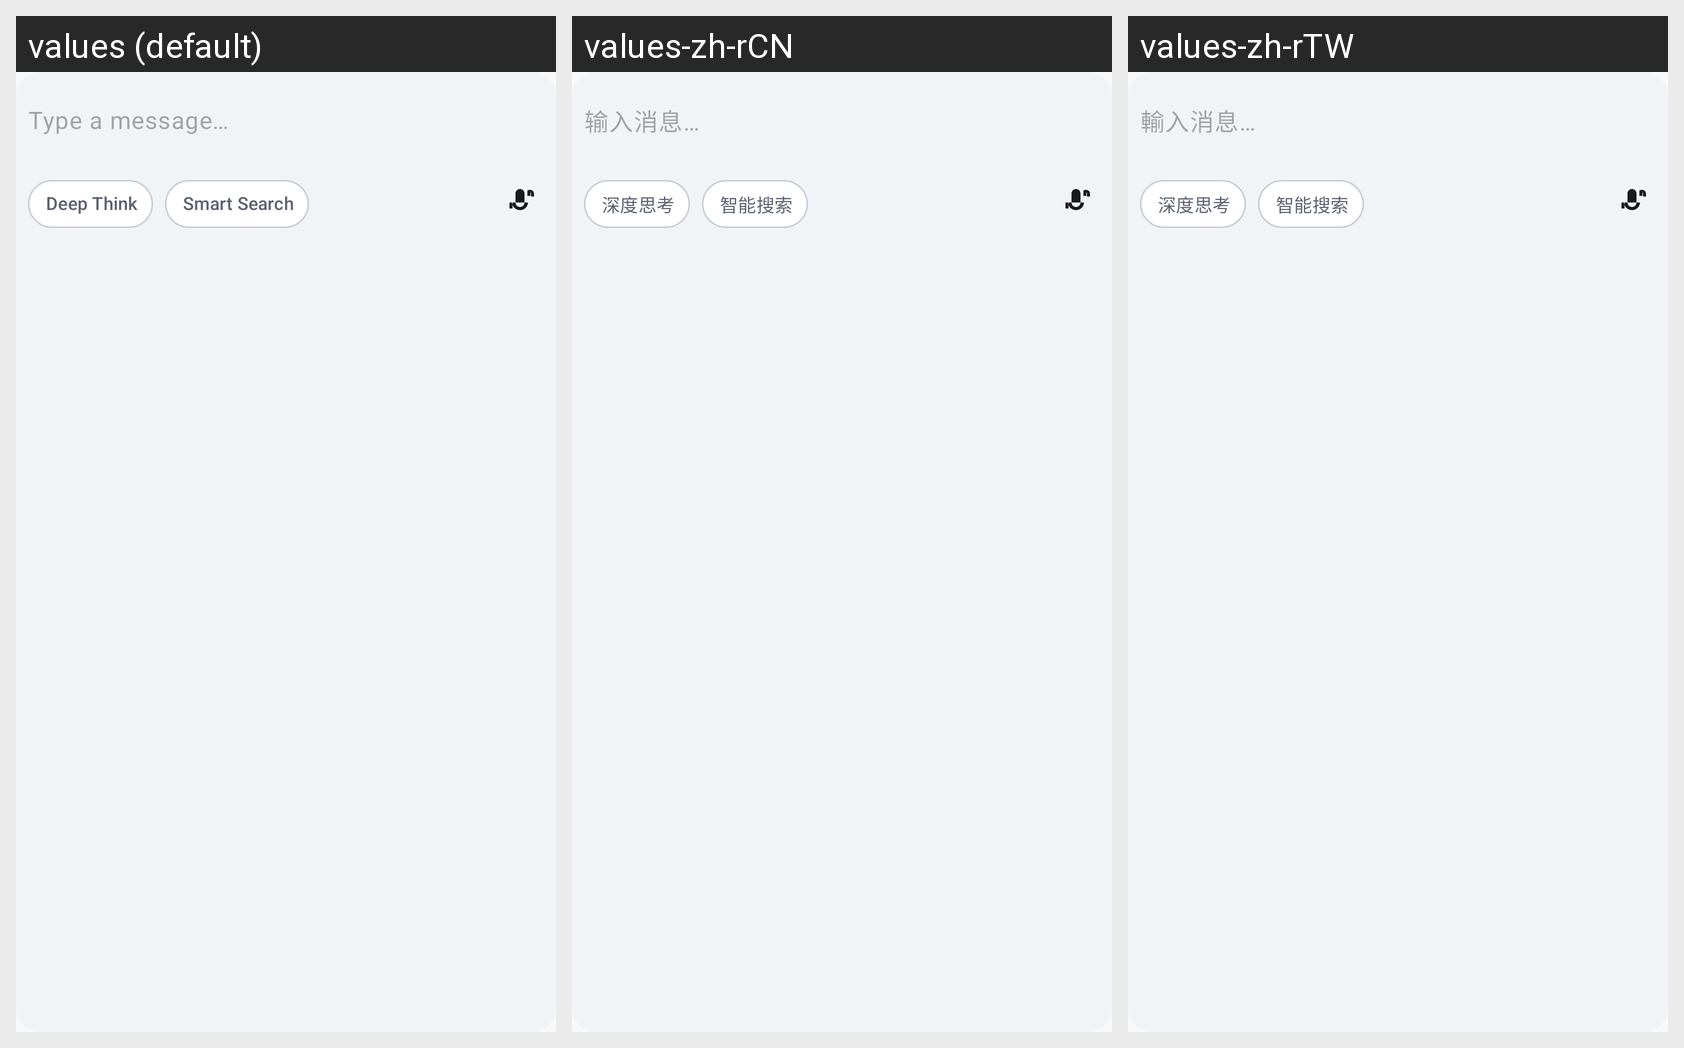

For this localized Android screen grid, give each drawn string resource with its value in every locale shown.
Android screen res/layout/view_chat_input_box.xml rendered under 3 locales, left to right: values (default), values-zh-rCN, values-zh-rTW. Device: Nexus 5 (rendered at 1080×1920; each locale shown at half size, 540×960, under a caption strip naming it); theme Theme.MyApplication.
Strings drawn on this screen, with the default value and each locale's value (text and hints the layout hard-codes, and strings that could not be matched under every locale, appear in the picture but are not listed):

chat_input_hint
  values: Type a message…
  values-zh-rCN: 输入消息…
  values-zh-rTW: 輸入消息…

deep_think
  values: Deep Think
  values-zh-rCN: 深度思考
  values-zh-rTW: 深度思考

web_search
  values: Smart Search
  values-zh-rCN: 智能搜索
  values-zh-rTW: 智能搜索
